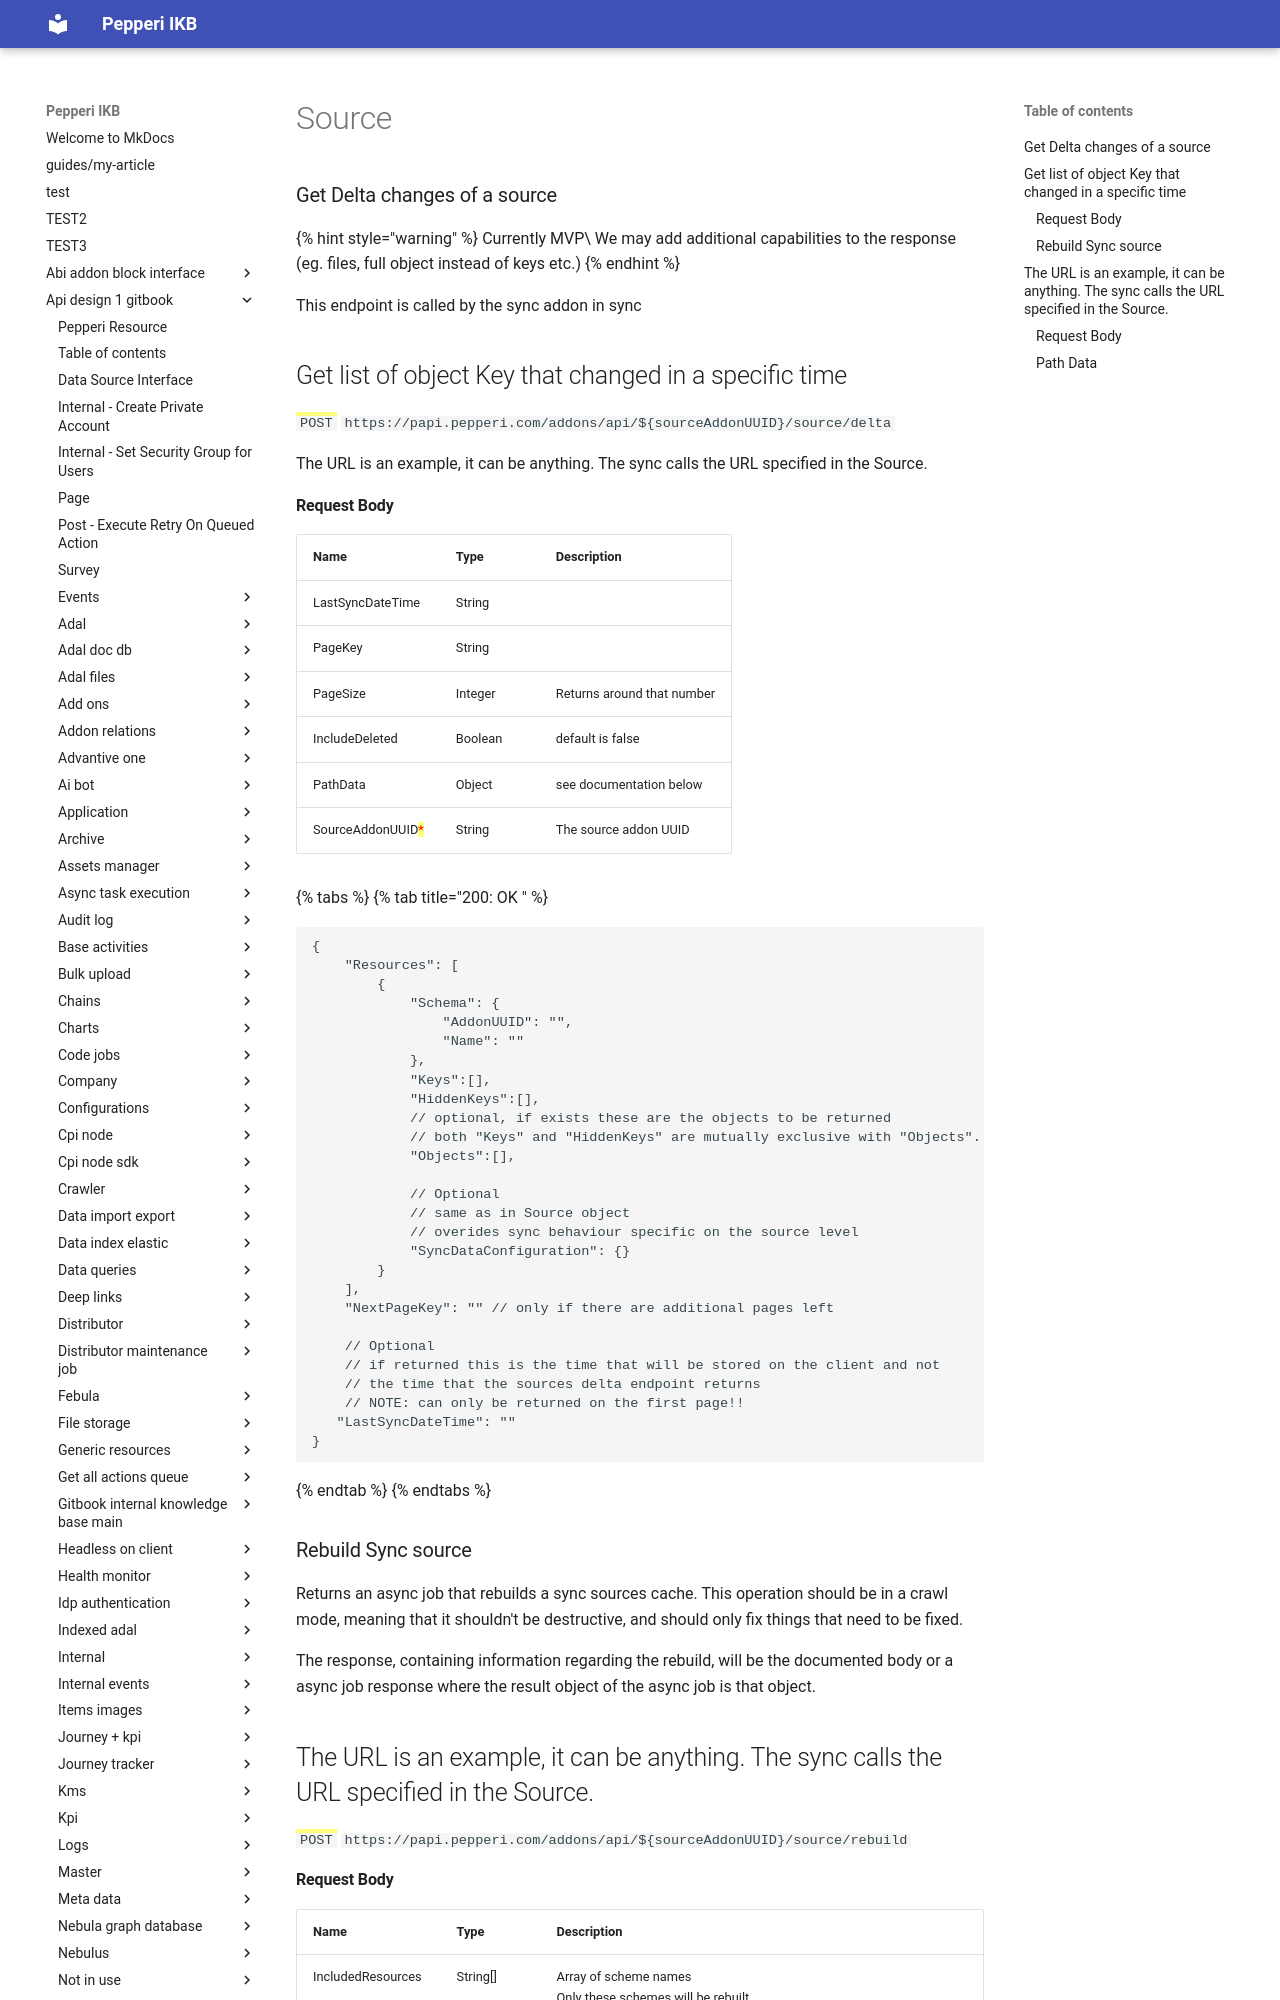

repository: AlinaSergeeva6/pepepri-docs · page: api-design-1-gitbook/sync/open-sync/source/index.html · generator: mkdocs

---
description: Interface for addons implement a sync source
---

# Source

###

### Get Delta changes of a source

{% hint style="warning" %}
Currently MVP\
We may add additional capabilities to the response (eg. files, full object instead of keys etc.)
{% endhint %}

This endpoint is called by the sync addon in sync

## Get list of object Key that changed in a specific time

<mark style="color:green;">`POST`</mark> `https://papi.pepperi.com/addons/api/${sourceAddonUUID}/source/delta`

The URL is an example, it can be anything. The sync calls the URL specified in the Source.

#### Request Body

| Name                                              | Type    | Description                |
| ------------------------------------------------- | ------- | -------------------------- |
| LastSyncDateTime                                  | String  |                            |
| PageKey                                           | String  |                            |
| PageSize                                          | Integer | Returns around that number |
| IncludeDeleted                                    | Boolean | default is false           |
| PathData                                          | Object  | see documentation below    |
| SourceAddonUUID<mark style="color:red;">\*</mark> | String  | The source addon UUID      |

{% tabs %}
{% tab title="200: OK " %}
```json
{
    "Resources": [
        {
            "Schema": {
                "AddonUUID": "",
                "Name": ""
            },
            "Keys":[],
            "HiddenKeys":[],
            // optional, if exists these are the objects to be returned
            // both "Keys" and "HiddenKeys" are mutually exclusive with "Objects".
            "Objects":[], 
            
            // Optional
            // same as in Source object
            // overides sync behaviour specific on the source level
            "SyncDataConfiguration": {}
        }
    ],
    "NextPageKey": "" // only if there are additional pages left

    // Optional
    // if returned this is the time that will be stored on the client and not 
    // the time that the sources delta endpoint returns
    // NOTE: can only be returned on the first page!!
   "LastSyncDateTime": ""
}
```
{% endtab %}
{% endtabs %}



### Rebuild Sync source

Returns an async job that rebuilds a sync sources cache. This operation should be in a crawl mode, meaning that it shouldn't be destructive, and should only fix things that need to be fixed.

The response, containing information regarding the rebuild,  will be the documented body or a async job response where the result object of the async job is that object.

## The URL is an example, it can be anything. The sync calls the URL specified in the Source.

<mark style="color:green;">`POST`</mark> `https://papi.pepperi.com/addons/api/${sourceAddonUUID}/source/rebuild`
